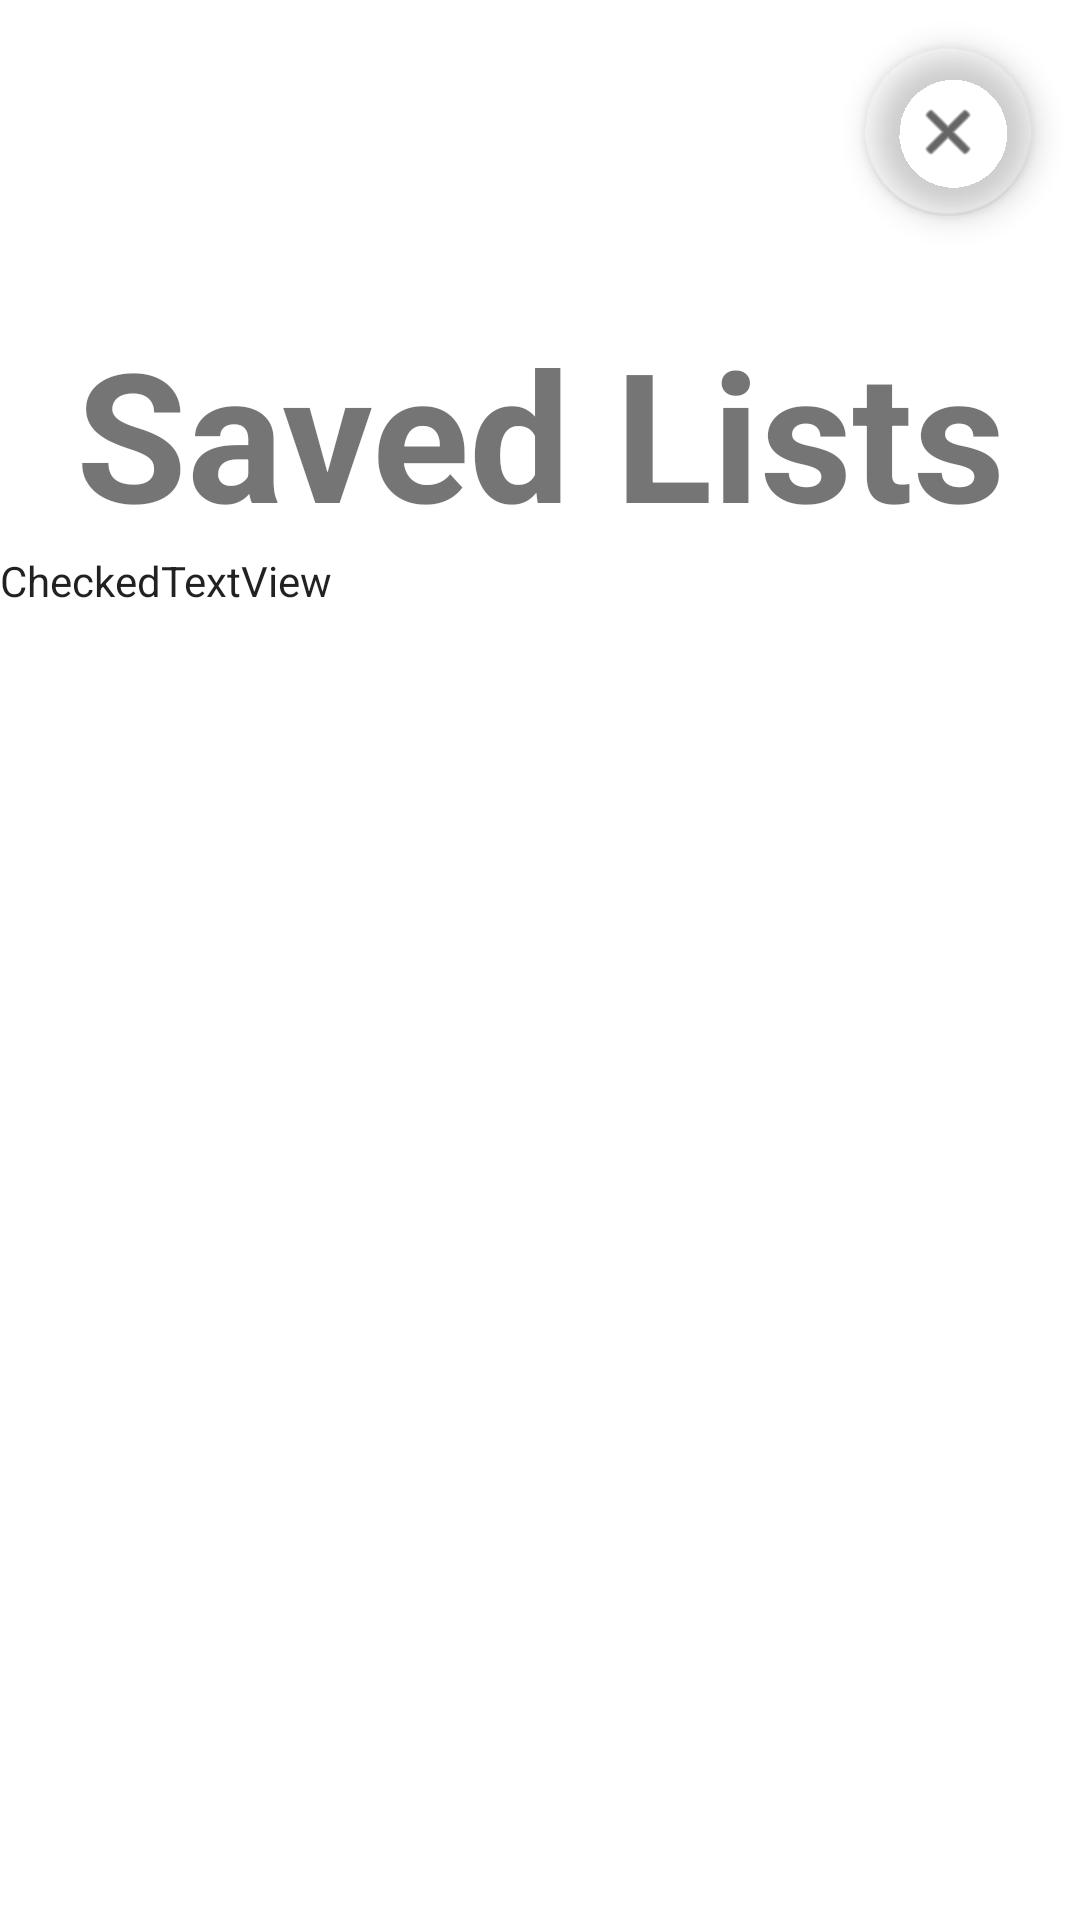

Here is an Android app screen rendered from its layout file. Give the layout XML and the strings, colors and styles it references.
<!-- AndroidManifest.xml: application theme Theme.FromStoreToCore -->
<!-- res/layout/load_lists.xml -->
<?xml version="1.0" encoding="utf-8"?>
<androidx.constraintlayout.widget.ConstraintLayout xmlns:android="http://schemas.android.com/apk/res/android"
    xmlns:app="http://schemas.android.com/apk/res-auto"
    xmlns:tools="http://schemas.android.com/tools"
    android:layout_width="match_parent"
    android:layout_height="match_parent">

    <CheckedTextView
        android:id="@+id/checkedTextView"
        android:layout_width="410dp"
        android:layout_height="411dp"
        android:layout_marginTop="184dp"
        android:text="CheckedTextView"
        app:layout_constraintEnd_toEndOf="parent"
        app:layout_constraintHorizontal_bias="0.0"
        app:layout_constraintStart_toStartOf="parent"
        app:layout_constraintTop_toTopOf="parent" />

    <TextView
        android:id="@+id/textView3"
        android:layout_width="wrap_content"
        android:layout_height="wrap_content"
        android:layout_marginTop="116dp"
        android:text="Saved Lists"
        android:textAlignment="textStart"
        android:textSize="60sp"
        android:textStyle="bold"
        app:layout_constraintBottom_toTopOf="@+id/checkedTextView"
        app:layout_constraintEnd_toEndOf="parent"
        app:layout_constraintStart_toStartOf="parent"
        app:layout_constraintTop_toTopOf="parent"
        app:layout_constraintVertical_bias="1.0" />

    <com.google.android.material.floatingactionbutton.FloatingActionButton
        android:id="@+id/floatingActionButton2"
        android:layout_width="wrap_content"
        android:layout_height="wrap_content"
        android:layout_marginTop="16dp"
        android:layout_marginEnd="16dp"
        android:background="#00FFFFFF"
        android:backgroundTint="#00FFFFFF"
        android:clickable="true"
        app:backgroundTint="#00FFFFFF"
        app:fabSize="normal"
        app:layout_constraintEnd_toEndOf="parent"
        app:layout_constraintTop_toTopOf="parent"
        app:rippleColor="#00040404"
        app:srcCompat="@android:drawable/ic_menu_close_clear_cancel" />
</androidx.constraintlayout.widget.ConstraintLayout>
<!-- resources referenced by this layout -->
<resources>
  <style name="Theme.FromStoreToCore" parent="Theme.MaterialComponents.DayNight.DarkActionBar">
          
          <item name="colorPrimary">@color/purple_500</item>
          <item name="colorPrimaryVariant">@color/purple_700</item>
          <item name="colorOnPrimary">@color/white</item>
          
          <item name="colorSecondary">@color/teal_200</item>
          <item name="colorSecondaryVariant">@color/teal_700</item>
          <item name="colorOnSecondary">@color/black</item>
          
          <item name="android:statusBarColor" tools:targetApi="l">?attr/colorPrimaryVariant</item>
          
      </style>
  <!-- not gathered from this repository: default colours our renderer supplied (Android Studio template values) -->
  <color name="purple_500">#FF6200EE</color>
  <color name="purple_700">#FF3700B3</color>
  <color name="teal_200">#FF03DAC5</color>
  <color name="teal_700">#FF018786</color>
  <color name="black">#FF000000</color>
  <color name="white">#FFFFFFFF</color>
</resources>
